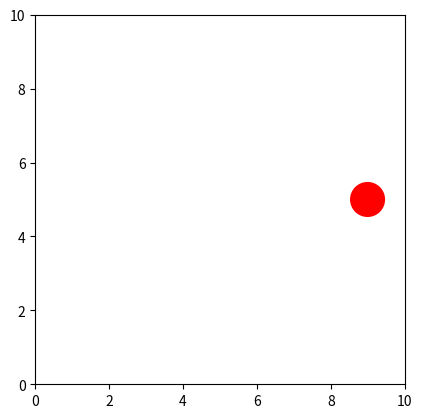

Here is the Python script that generated this plot:
# [redacted]
# 29-11-2022
# this program simulates the gravitational pull of celestial body's

from matplotlib import pyplot as plt
from matplotlib import animation
from math import *
import random

class ball:
  dt = 0.01
  counter = 0

  # col stands for collision
  col_count_x = 0
  col_count_y = 0
  vx_col = 0
  vy_col = 0

  particle_num = 0
  xmin_box = 0
  xmax_box = 10
  ymin_box = 0
  ymax_box = 10

  particles = []
  Nparticles = 1
  circles = []

  fig, ax = plt.subplots()
  ax.set_xlim([xmin_box, xmax_box])
  ax.set_ylim([ymin_box, ymax_box])
  ax.set_aspect('equal')


  def __init__(self):
    self.x = random.randint(ball.xmin_box + 1, ball.xmax_box - 1) 
    self.y = random.randint(ball.ymin_box + 1, ball.ymax_box - 1)
    
    self.v = random.uniform(0.5, 1.5)
    self.r = random.uniform(0.15, 0.5)
    self.m = pi * self.r**2
    self.vx = random.uniform(-1.25, 1.25)
    self.vy = random.uniform(-1.25, 1.25)
    # the accelaration in the x and y direction
    self.a = random.uniform(0.5, 1)
    self.ax = 0
    self.ay = 0

    if self.particle_num == 0:
      self.plot = plt.Circle((self.x, self.y), radius = self.r, fc = 'red')

    else:
      self.plot = plt.Circle((self.x, self.y), radius = self.r, fc = 'blue')
    
    ball.ax.add_patch(self.plot)

    self.particle_num = ball.particle_num
    ball.particle_num += 1

  def __repr__(self):
    return f"ball_{self.particle_num}"


  def update(self):
    ball.counter += 1
    collisionx = False
    collisiony = False

    # update atributes
    self.x += self.vx * ball.dt
    self.y += self.vy * ball.dt

    if self.vx != 0:
      self.vx += self.ax * ball.dt

    if self.vy != 0:
      self.vy += self.ay * ball.dt

    # orbits center of the box
    d_center_x = self.x - (ball.xmax_box - ball.xmin_box)/2
    d_center_y = self.y - (ball.ymax_box - ball.ymin_box)/2
    d_center = sqrt(d_center_x**2 + d_center_y**2)

    # unit vector
    self.uax = -d_center_x / d_center
    self.uay = -d_center_y / d_center

    if d_center > 1:
      self.a = 1/d_center**2

    self.ax = self.a * self.uax
    self.ay = self.a * self.uay

    # when hitting a wall; ± radius so that the bounce happens at the surface of the particle
    if self.x <= ball.xmin_box + self.r: 
        self.vx = - self.vx
        self.x += 0.01
        collisionx = True
    elif self.x >= ball.xmax_box - self.r:
        self.vx = - self.vx
        self.x -= 0.01
        collisionx = True

    if self.y <= ball.ymin_box + self.r: 
        self.vy = - self.vy
        self.y += 0.01
        collisiony = True
    elif self.y >= ball.ymax_box - self.r:
        self.vy = - self.vy
        self.y -= 0.01
        collisiony = True

    # collision with walls is not fully inelastic
    if collisionx:
      collisionx = False

      # so that a ball that should be at rest is actually at rest
      if ball.counter >= ball.col_count_x + 10 or ball.counter == ball.col_count_x:

        if round(self.vx, 2) == round(ball.vx_col, 2) and ball.counter >= ball.col_count_x + 4:
          self.vx = 0
          ball.counter = 0

        ball.col_count_x = ball.counter
        ball.vx_col = self.vx

      if self.vx > 0:
        self.vx -= 0.25

      elif self.vx < 0:
        self.vx += 0.25


    if collisiony:
      collisiony = False
      print(self.vy, ball.vy_col)

      # so that a ball that should be at rest is actually at rest
      if ball.counter >= ball.col_count_y + 50 or ball.counter == ball.col_count_y:

        if round(self.vy, 2) == round(ball.vy_col, 2) and ball.counter >= ball.col_count_y + 20:
          self.vy = 0
          ball.counter = 0

        ball.col_count_y = ball.counter
        ball.vy_col = self.vy

      if self.vy > 0:
        self.vy -= 0.25

      elif self.vx < 0:
        self.vy += 0.25

    # for collisions
    for num2 in range(self.particle_num + 1, ball.Nparticles):
      # nx = (x2 - x1)
      nx = ball.particles[num2].x - self.x
      # ny = (y2 - y1)
      ny = ball.particles[num2].y - self.y
      # distance between center particles
      d = sqrt(nx**2 + ny**2)

      if d <= self.r + ball.particles[num2].r:

          # c is speed of particle 1, b the speed of particle 2
          cx = self.vx
          cy = self.vy
          bx = ball.particles[num2].vx
          by = ball.particles[num2].vy

          # m1 is mass of particle 1, m2 the mass of particle 2
          m1 = self.m
          m2 = ball.particles[num2].m

          # unit normal vector
          unx = nx/sqrt(nx**2 + ny**2)
          uny = ny/sqrt(nx**2 + ny**2)
          # unit tangent vector
          utx = -uny
          uty = unx

          # magnitude of the vectors before collision
          cn = cx*unx + cy*uny
          bn = bx*unx + by*uny

          ct = cx*utx + cy*uty
          bt = bx*utx + by*uty

          # magnitude vectors after collision (f --> final)
          cn_f = (cn*(m1 - m2) + 2 * m2 * bn) / (m1 + m2)
          bn_f = (bn*(m2 - m1) + 2 * m1 * cn) / (m1 + m2)
          ct_f = ct
          bt_f = bt

          # for particle 1
          self.vx = cn_f * unx + ct_f * utx
          self.vy = cn_f * uny + ct_f * uty

          # for particle 2
          ball.particles[num2].vx = bn_f * unx + bt_f * utx
          ball.particles[num2].vy = bn_f * uny + bt_f * uty


          # to avoid particles sticking together
          if nx > 0:
            ball.particles[num2].x += 0.005
            self.x -= 0.005

          else:
            self.x += 0.005
            ball.particles[num2].x -= 0.005

          if ny > 0:
            ball.particles[num2].y += 0.005
            self.y-= 0.005

          else:
            self.y += 0.005
            ball.particles[num2].y -= 0.005


    # gravitational pull
    # self.ay += 0.1
          

  @staticmethod
  def animate(i_time):

    for num in range(ball.Nparticles):
      ball.particles[num].update()
      ball.circles[num].center = (ball.particles[num].x, ball.particles[num].y)


    return ball.circles



# main program
def main():

  for num in range(ball.Nparticles):
    ball.particles.append(ball())
    ball.circles.append(ball.particles[num].plot)
    

  #--/ do the actual animation (part of main program)
  anim = animation.FuncAnimation(ball.fig, ball.animate,
                              frames=20000, interval=2, blit=True)

  plt.show()



# main program
if __name__ == "__main__":
  main()